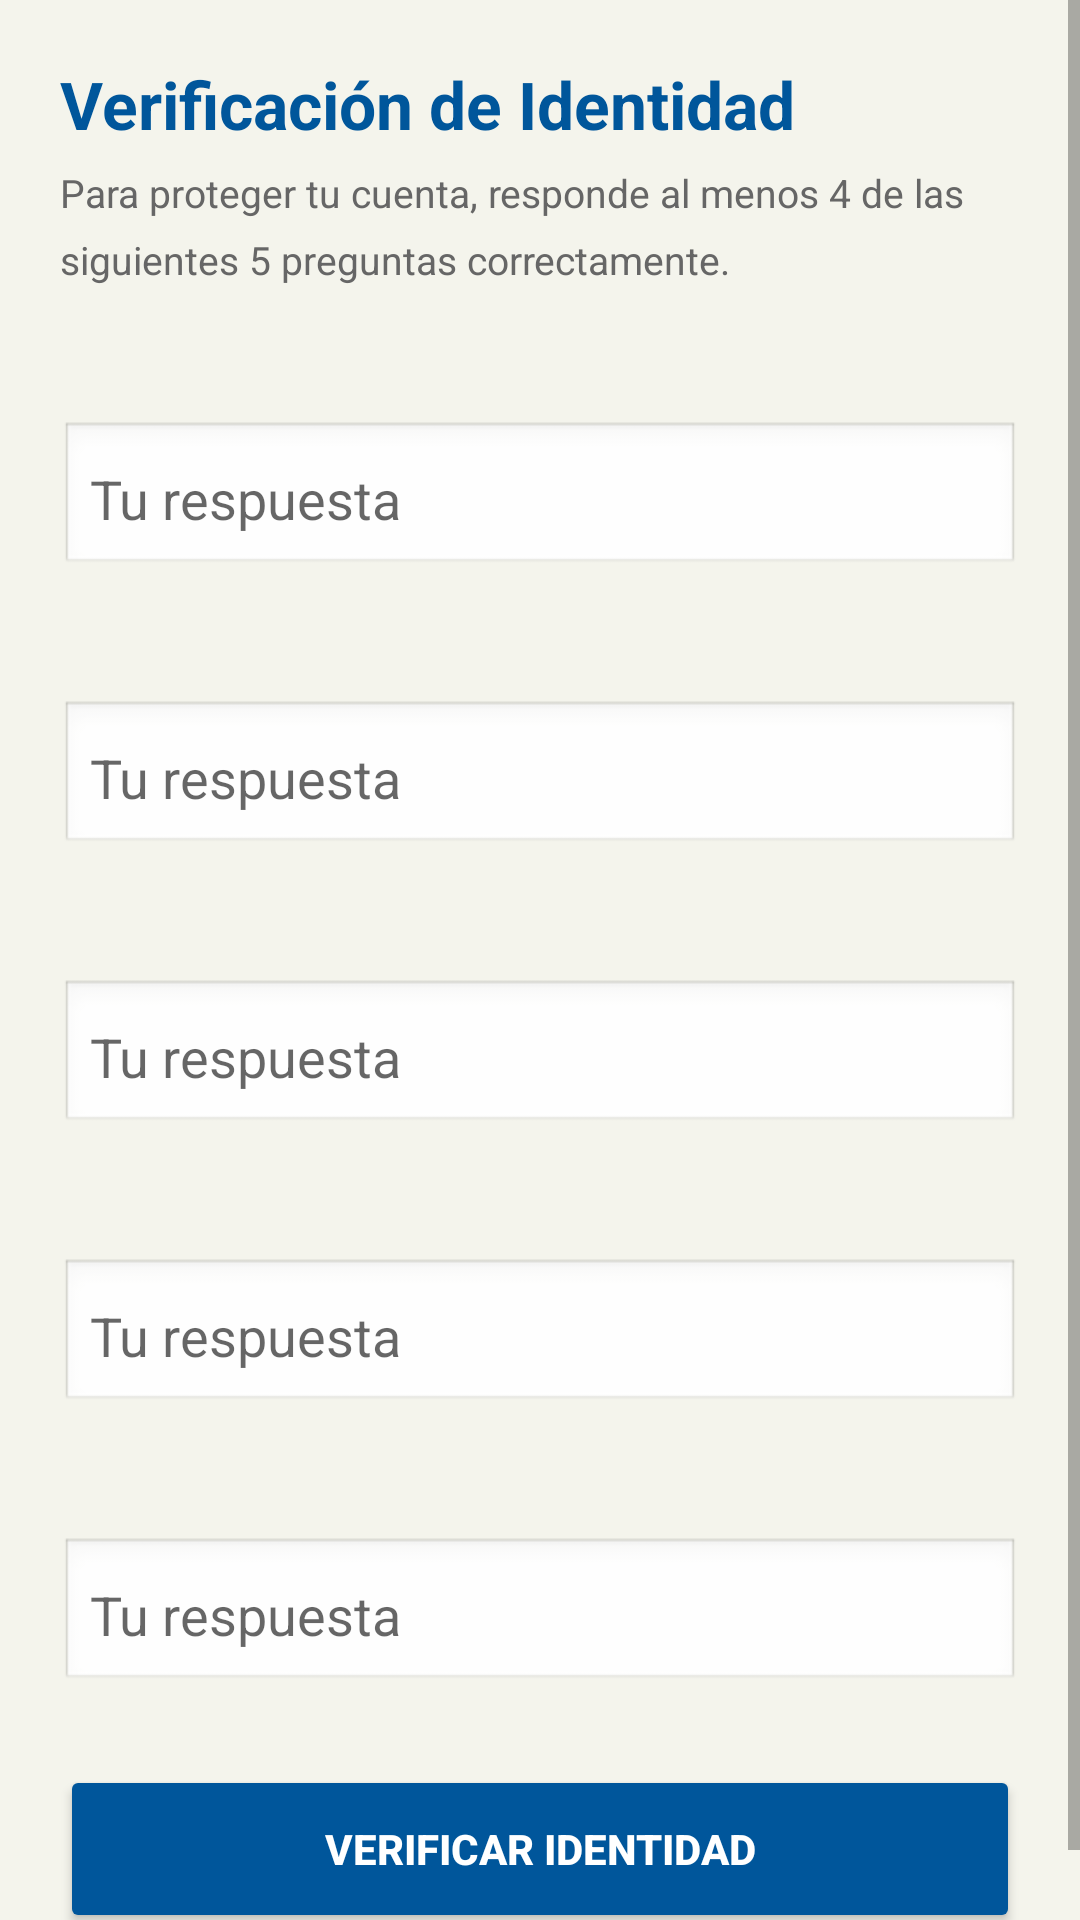

Android layout source for this screen:
<!-- AndroidManifest.xml: application theme Theme.Odontoconnect -->
<!-- res/layout/activity_cuestionario_verificacion.xml -->
<?xml version="1.0" encoding="utf-8"?>
<ScrollView xmlns:android="http://schemas.android.com/apk/res/android"
    android:layout_width="match_parent"
    android:layout_height="match_parent"
    android:background="#F4F4EC">

    <LinearLayout
        android:layout_width="match_parent"
        android:layout_height="wrap_content"
        android:orientation="vertical"
        android:padding="20dp">

        
        <TextView
            android:layout_width="wrap_content"
            android:layout_height="wrap_content"
            android:text="Verificación de Identidad"
            android:textColor="#00569B"
            android:textSize="22sp"
            android:textStyle="bold" />

        <TextView
            android:layout_width="match_parent"
            android:layout_height="wrap_content"
            android:layout_marginTop="6dp"
            android:layout_marginBottom="20dp"
            android:text="Para proteger tu cuenta, responde al menos 4 de las siguientes 5 preguntas correctamente."
            android:textColor="#666666"
            android:textSize="13sp"
            android:lineSpacingMultiplier="1.4" />

        
        <TextView android:id="@+id/tvPregunta1"
            android:layout_width="wrap_content" android:layout_height="wrap_content"
            android:textColor="#333333" android:textStyle="bold" android:textSize="14sp"
            android:layout_marginBottom="6dp"/>
        <EditText android:id="@+id/etRespuesta1"
            android:layout_width="match_parent" android:layout_height="52dp"
            android:hint="Tu respuesta" android:background="@android:drawable/edit_text"
            android:padding="10dp" android:layout_marginBottom="16dp"/>

        
        <TextView android:id="@+id/tvPregunta2"
            android:layout_width="wrap_content" android:layout_height="wrap_content"
            android:textColor="#333333" android:textStyle="bold" android:textSize="14sp"
            android:layout_marginBottom="6dp"/>
        <EditText android:id="@+id/etRespuesta2"
            android:layout_width="match_parent" android:layout_height="52dp"
            android:hint="Tu respuesta" android:inputType="textEmailAddress"
            android:background="@android:drawable/edit_text"
            android:padding="10dp" android:layout_marginBottom="16dp"/>

        
        <TextView android:id="@+id/tvPregunta3"
            android:layout_width="wrap_content" android:layout_height="wrap_content"
            android:textColor="#333333" android:textStyle="bold" android:textSize="14sp"
            android:layout_marginBottom="6dp"/>
        <EditText android:id="@+id/etRespuesta3"
            android:layout_width="match_parent" android:layout_height="52dp"
            android:hint="Tu respuesta" android:background="@android:drawable/edit_text"
            android:padding="10dp" android:layout_marginBottom="16dp"/>

        
        <TextView android:id="@+id/tvPregunta4"
            android:layout_width="wrap_content" android:layout_height="wrap_content"
            android:textColor="#333333" android:textStyle="bold" android:textSize="14sp"
            android:layout_marginBottom="6dp"/>
        <EditText android:id="@+id/etRespuesta4"
            android:layout_width="match_parent" android:layout_height="52dp"
            android:hint="Tu respuesta" android:background="@android:drawable/edit_text"
            android:padding="10dp" android:layout_marginBottom="16dp"/>

        
        <TextView android:id="@+id/tvPregunta5"
            android:layout_width="wrap_content" android:layout_height="wrap_content"
            android:textColor="#333333" android:textStyle="bold" android:textSize="14sp"
            android:layout_marginBottom="6dp"/>
        <EditText android:id="@+id/etRespuesta5"
            android:layout_width="match_parent" android:layout_height="52dp"
            android:hint="Tu respuesta" android:inputType="number"
            android:background="@android:drawable/edit_text"
            android:padding="10dp" android:layout_marginBottom="24dp"/>

        <Button
            android:id="@+id/btnVerificar"
            android:layout_width="match_parent"
            android:layout_height="56dp"
            android:text="VERIFICAR IDENTIDAD"
            android:backgroundTint="#00569B"
            android:textColor="#FFFFFF"
            android:textStyle="bold" />

    </LinearLayout>
</ScrollView>
<!-- resources referenced by this layout -->
<resources>
  <style name="Theme.Odontoconnect" parent="Theme.MaterialComponents.Light.NoActionBar">
          <item name="colorPrimary">@color/navy</item>
          <item name="colorPrimaryVariant">@color/navy_dark</item>
          <item name="colorOnPrimary">@color/blanco</item>
          <item name="colorSecondary">@color/gold</item>
          <item name="colorOnSecondary">@color/navy</item>
          <item name="android:windowBackground">@color/fondo_app</item>
          <item name="android:statusBarColor">@color/navy_dark</item>
          <item name="android:navigationBarColor">@color/blanco</item>
          <item name="materialButtonStyle">@style/BotonNavy</item>
          <item name="materialCardViewStyle">@style/CardSmartie</item>
  
          
          <item name="android:windowAnimationStyle">@style/TransicionSuave</item>
      </style>
  <color name="navy">#1B3A6B</color>
  <color name="navy_dark">#122850</color>
  <color name="blanco">#FFFFFF</color>
  <color name="gold">#E8A830</color>
  <color name="fondo_app">#F5F7FA</color>
  <style name="BotonNavy" parent="Widget.MaterialComponents.Button">
          <item name="backgroundTint">@color/navy</item>
          <item name="android:textColor">@color/blanco</item>
          <item name="cornerRadius">14dp</item>
          <item name="android:textStyle">bold</item>
          <item name="android:textSize">14sp</item>
          <item name="elevation">0dp</item>
          <item name="android:stateListAnimator">@null</item>
      </style>
  <style name="CardSmartie" parent="Widget.MaterialComponents.CardView">
          <item name="cardCornerRadius">18dp</item>
          <item name="cardElevation">0dp</item>
          <item name="cardBackgroundColor">@color/fondo_card</item>
          <item name="strokeColor">@color/gris_claro</item>
          <item name="strokeWidth">1dp</item>
      </style>
  <style name="TransicionSuave" parent="@android:style/Animation.Activity">
          <item name="android:activityOpenEnterAnimation">@anim/slide_in_right</item>
          <item name="android:activityOpenExitAnimation">@anim/slide_out_left</item>
          <item name="android:activityCloseEnterAnimation">@anim/slide_in_left</item>
          <item name="android:activityCloseExitAnimation">@anim/slide_out_right</item>
      </style>
  <color name="fondo_card">#FFFFFF</color>
  <color name="gris_claro">#E8E8E8</color>
</resources>
